Photos from the image-classification dataset "Disease Detection Dataset" in the GitHub repository Neural-Ninja/Crop-Disease-Detection-and-Severity-Estimation-PLOS-ONE. Its 10 classes are: tomato bacterial spot, tomato early blight, tomato late blight, tomato leaf mold, tomato septoria leaf spot, tomato spider mites two spotted spider mite, tomato target spot, tomato yellow leaf curl virus, tomato mosaic virus, tomato healthy.

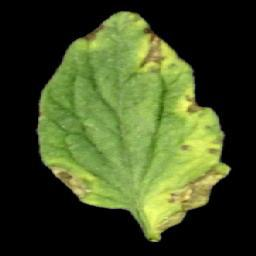
Label: tomato yellow leaf curl virus

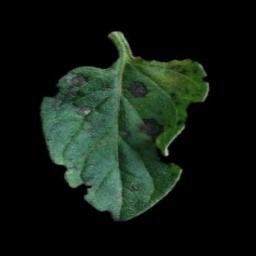
Label: tomato early blight

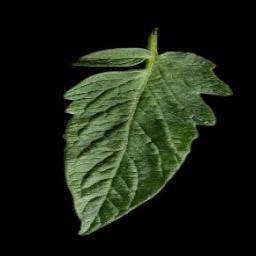
Label: tomato healthy

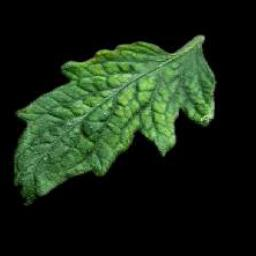
Label: tomato mosaic virus

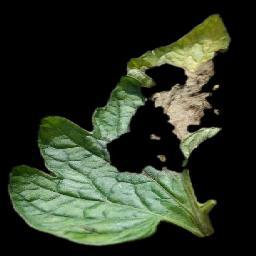
Label: tomato late blight

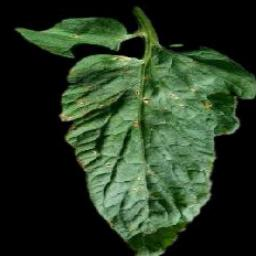
Label: tomato target spot
